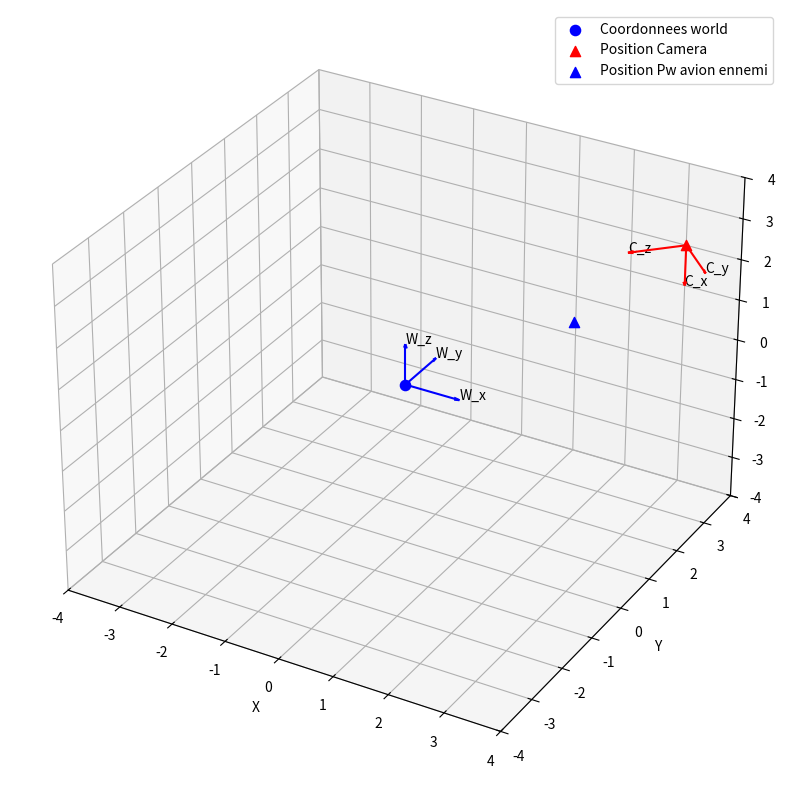

This chart was generated by the following Python code:
import math as mt
import matplotlib.pyplot as plt

### FONCTIONS

def matrice_translation(vecteur_translation):
    a, b, c = vecteur_translation
    T = [
        [1, 0, 0, a],
        [0, 1, 0, b],
        [0, 0, 1, c],
        [0, 0, 0, 1]
        ]
    print("--- Matrice de translation ---")
    print("T =", T)
    print("\n")
    return T


def matrice_rotation(vecteur_rotation):
    rx, ry, rz = vecteur_rotation
    Rx = [
        [1, 0, 0, 0],
        [0, mt.cos(rx), -mt.sin(rx), 0],
        [0, mt.sin(rx), mt.cos(rx), 0],
        [0, 0, 0, 1]
        ]
    Ry = [
        [mt.cos(ry), 0, mt.sin(ry), 0],
        [0, 1, 0, 0],
        [-mt.sin(ry), 0, mt.cos(ry), 0],
        [0, 0, 0, 1]
        ]
    Rz = [
        [mt.cos(rz), -mt.sin(rz), 0, 0],
        [mt.sin(rz), mt.cos(rz), 0, 0],
        [0, 0, 1, 0],
        [0, 0, 0, 1]
        ]
    Rcombiner = produit_matrices(produit_matrices(Rz, Ry), Rx)
    print("Rcombiner = ", Rcombiner, "\n")
    return Rcombiner

def produit_matrices(A, B):
    C = [[0 for i in range(len(B[0]))] for j in range(len(A))]
    for i in range(len(A)):
        for j in range(len(B[0])):
            for k in range(len(A[0])):
                C[i][j] += A[i][k] * B[k][j]
    return C

def determinant_matrice(M):
    n = len(M)
    if n == 1:
        det = M[0][0]
        return det
    det = 0
    for i in range(n):
        coefficient = M[i][0]
        signe = (-1) ** i
        delta = [row[1:] for j, row in enumerate(M) if j != i]
        det += signe * coefficient * determinant_matrice(delta)
    return det

def inverse_matrice(M):
    n = len(M)

    if determinant_matrice(M) == 0:
        raise ValueError("La matrice n'est pas inversible (determinant nul).")

    A = [[float(val) for val in row] for row in M]
    I = [[float(i == j) for j in range(n)] for i in range(n)]

    for i in range(n):
        pivot = A[i][i]
        if pivot == 0:
            for k in range(i + 1, n):
                if A[k][i] != 0:
                    A[i], A[k] = A[k], A[i]
                    I[i], I[k] = I[k], I[i]
                    pivot = A[i][i]
                    break

        A[i] = [x / pivot for x in A[i]]
        I[i] = [x / pivot for x in I[i]]

        for j in range(n):
            if j != i:
                coeff = A[j][i]
                A[j] = [A[j][k] - coeff * A[i][k] for k in range(n)]
                I[j] = [I[j][k] - coeff * I[i][k] for k in range(n)]
    return I


def position_camera(P):
    position = [P[0][3], P[1][3], P[2][3]]
    print("\nPosition camera :", position)
    return position

def dessiner_axes(ax, P, etiquette, couleur):
    origine = [P[0][3], P[1][3], P[2][3]]
    x_dir = [P[0][0], P[1][0], P[2][0]]
    y_dir = [P[0][1], P[1][1], P[2][1]]
    z_dir = [P[0][2], P[1][2], P[2][2]]
    ax.quiver(*origine, *x_dir, color=couleur, arrow_length_ratio=0.1)
    ax.quiver(*origine, *y_dir, color=couleur, arrow_length_ratio=0.1)
    ax.quiver(*origine, *z_dir, color=couleur, arrow_length_ratio=0.1)
    ax.text(*(origine[i] + x_dir[i] for i in range(3)), f"{etiquette}_x")
    ax.text(*(origine[i] + y_dir[i] for i in range(3)), f"{etiquette}_y")
    ax.text(*(origine[i] + z_dir[i] for i in range(3)), f"{etiquette}_z")

def afficher_world_et_camera(coordonnees_world, C, Pw):
    print("\n--- Affichage 3D ---")
    fig = plt.figure(figsize=(10, 10))
    ax = fig.add_subplot(111, projection='3d')
    world_x, world_y, world_z = coordonnees_world
    ax.scatter(world_x, world_y, world_z, c='b', marker='o',
    label='Coordonnees world', s=54)
    pos_cam = position_camera(C)
    ax.scatter(*pos_cam, c='r', marker='^', label='Position Camera', s=54)
    ax.scatter(*Pw, c='b', marker='^', label='Position Pw avion ennemi', s=54)
    print("Position avion ennemi Pw :", Pw)
    dessiner_axes(ax, C, "C", couleur="red")
    dessiner_axes(ax, [[1,0,0,0],[0,1,0,0],[0,0,1,0],[0,0,0,1]], "W",
    couleur="blue")
    ax.set_xlabel('X')
    ax.set_ylabel('Y')
    ax.set_zlabel('Z')
    ax.set_xlim(-4, 4)
    ax.set_ylim(-4, 4)
    ax.set_zlim(-4, 4)
    ax.legend()
    plt.show()

#### INTERFACE JOUEUR

T = [3,4,2]
T = matrice_translation(T)

A = [[1,2,0,3],[0,0,0,2],[1,2,1,5],[0,0,1,1]]
B = [[0,0,3,0],[0,1,0,1],[4,1,3,0],[1,2,1,0]]

print("--- Produit de matrices  ---")
C = produit_matrices(A, B)
print(C, "\n")

print("--- Matrice de rotation combiner ---")
D = [mt.pi, mt.pi / 2, mt.pi / 4]
D = matrice_rotation(D)

print("--- Matrice de passage ---")
E = produit_matrices(T, D)
print(E, "\n")

N = [
[1, 2, 3],
[2, 4, 6],
[0, 1, 1]
]

O = [
[1, 2, 3],
[0, 1, 4],
[5, 6, 0]
]

print("Inverse de la matrice A :", "\n")
print(inverse_matrice(O), "\n")

det=determinant_matrice(N)
print(f"\nLa matrice N est-elle inversible ? : {det != 0} , car det (N) = {det}")
det=determinant_matrice(E)
print(f"La matrice de passage est-elle inversible ? : {det != 0} , car det (M) = {det}")

origine_world = (0, 0, 0)
Pw = [[2],[2],[1]]
afficher_world_et_camera(origine_world, E, Pw)